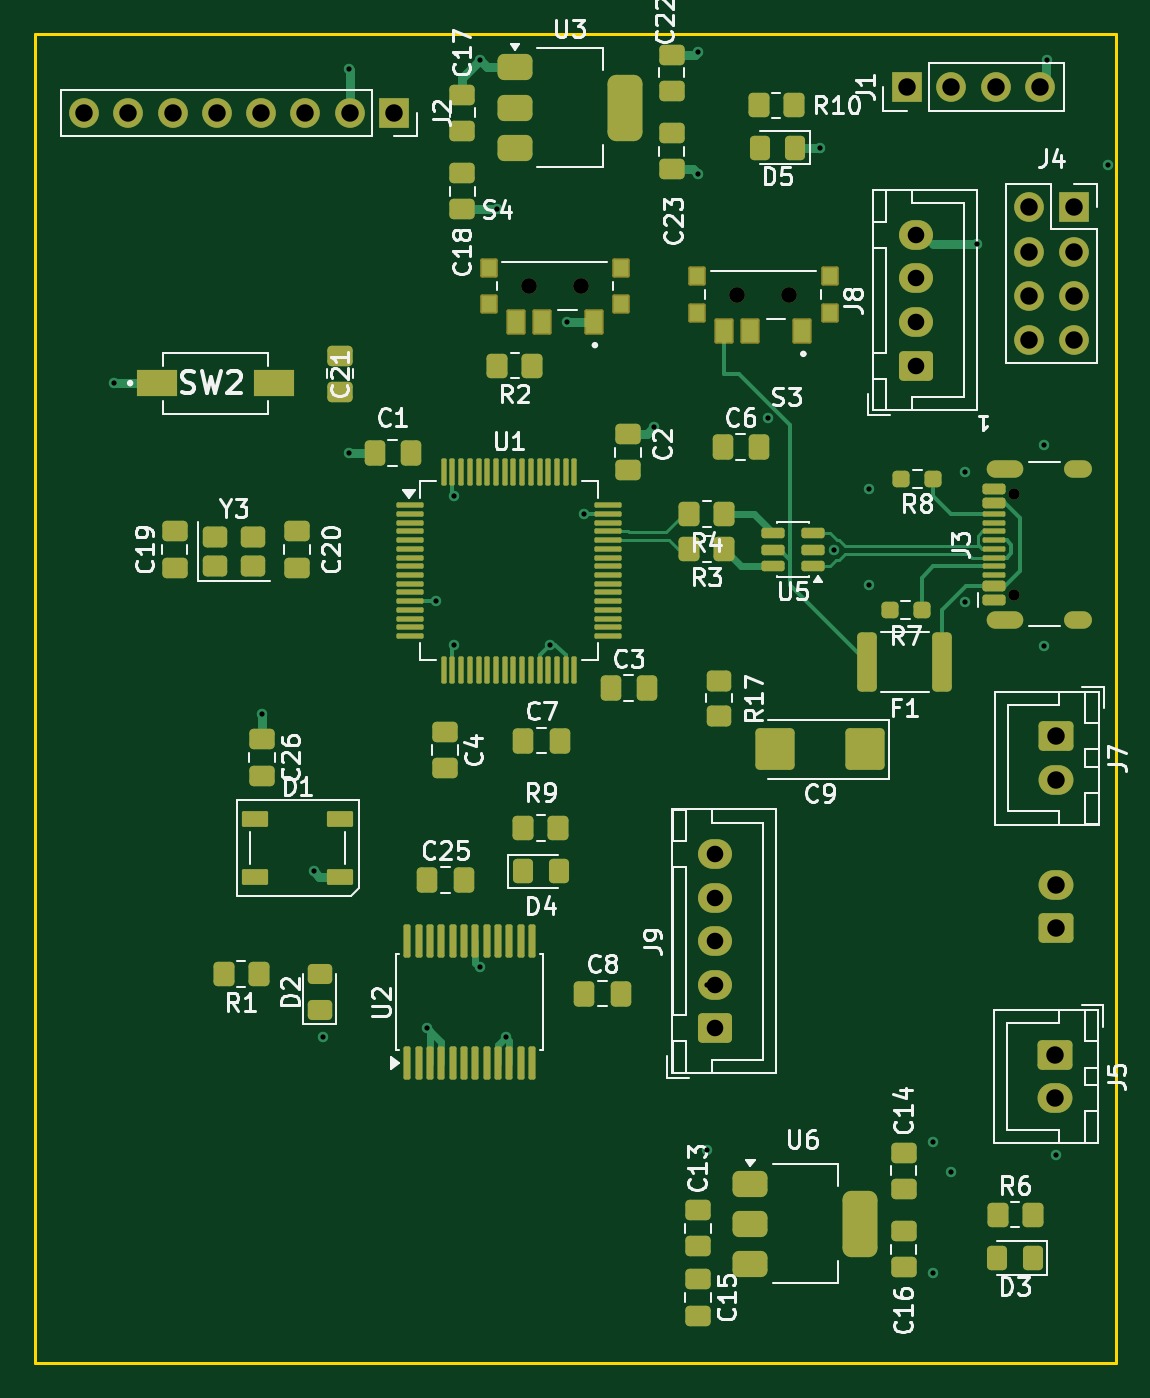
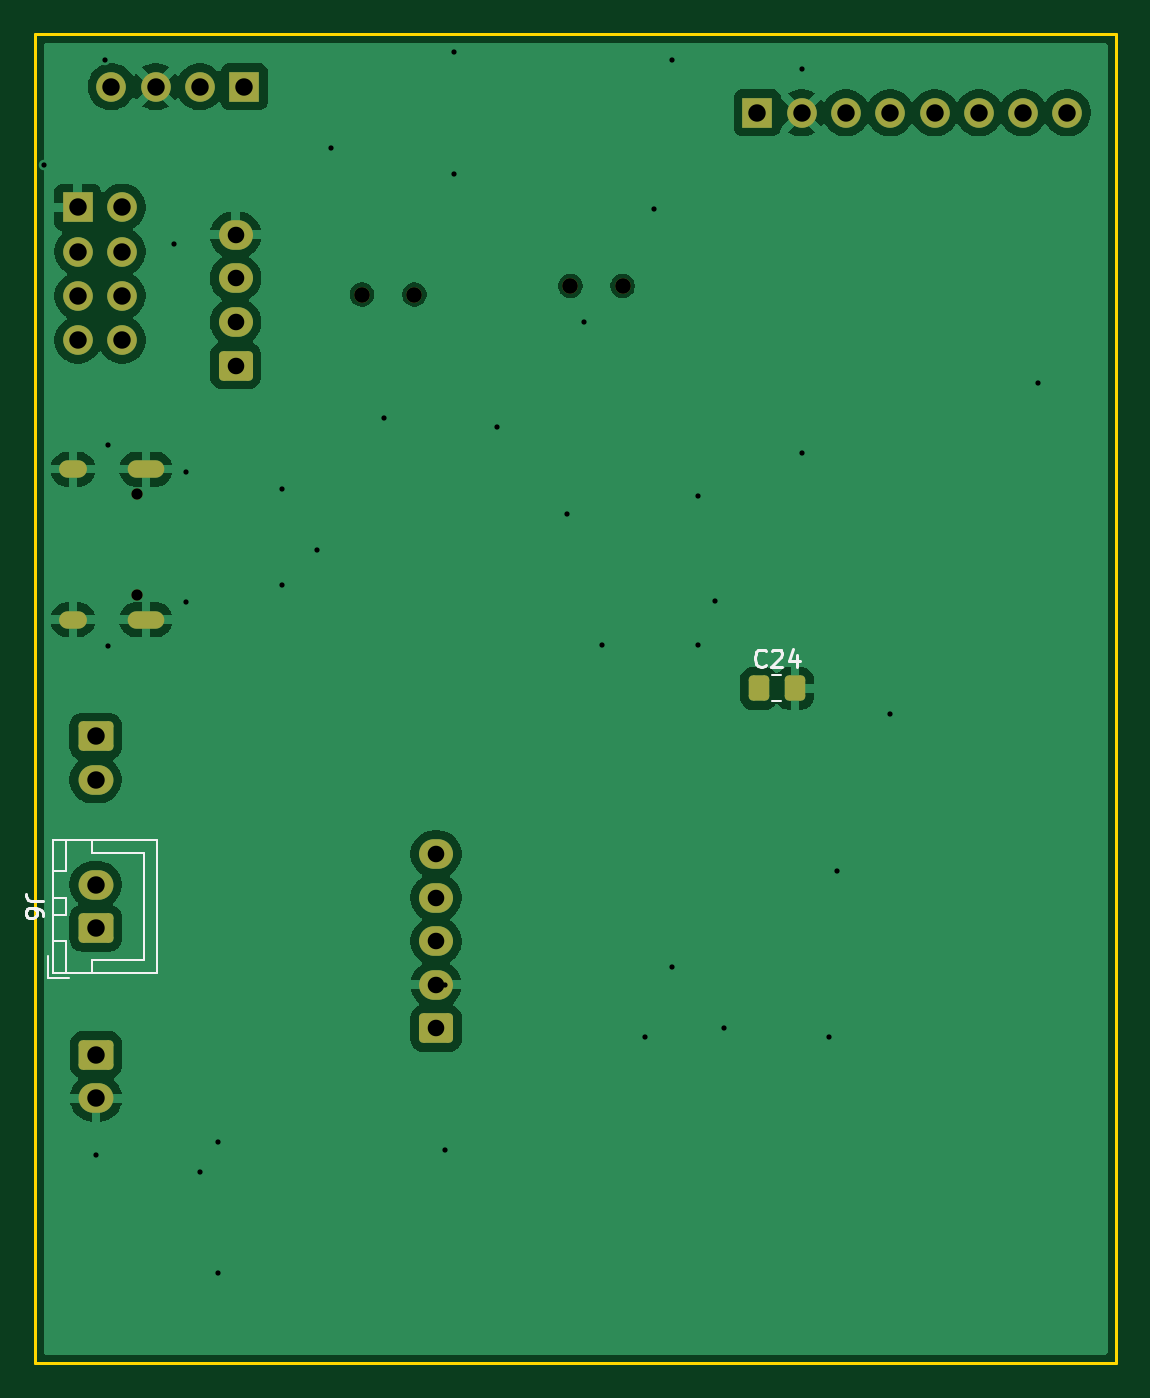
Circuit board: 11 layer files. Board 62.0 x 76.2 mm.
- bottom_copper: 2026_12_2Wheel_Balance_Robot_v1-B_Cu.gbr (66357 bytes)
- bottom_mask: 2026_12_2Wheel_Balance_Robot_v1-B_Mask.gbr (3151 bytes)
- paste: 2026_12_2Wheel_Balance_Robot_v1-B_Paste.gbr (1199 bytes)
- bottom_silk: 2026_12_2Wheel_Balance_Robot_v1-B_Silkscreen.gbr (4331 bytes)
- outline: 2026_12_2Wheel_Balance_Robot_v1-Edge_Cuts.gbr (630 bytes)
- top_copper: 2026_12_2Wheel_Balance_Robot_v1-F_Cu.gbr (28498 bytes)
- top_mask: 2026_12_2Wheel_Balance_Robot_v1-F_Mask.gbr (12197 bytes)
- paste: 2026_12_2Wheel_Balance_Robot_v1-F_Paste.gbr (10142 bytes)
- top_silk: 2026_12_2Wheel_Balance_Robot_v1-F_Silkscreen.gbr (90077 bytes)
- drill: 2026_12_2Wheel_Balance_Robot_v1-NPTH.drl (484 bytes)
- drill: 2026_12_2Wheel_Balance_Robot_v1-PTH.drl (1704 bytes)

=== bottom_copper: 2026_12_2Wheel_Balance_Robot_v1-B_Cu.gbr (66357 bytes, source omitted) ===
=== bottom_mask: 2026_12_2Wheel_Balance_Robot_v1-B_Mask.gbr (3151 bytes, source withheld) ===
=== paste: 2026_12_2Wheel_Balance_Robot_v1-B_Paste.gbr (1199 bytes, source withheld) ===
=== bottom_silk: 2026_12_2Wheel_Balance_Robot_v1-B_Silkscreen.gbr ===
%TF.GenerationSoftware,KiCad,Pcbnew,10.0.0*%
%TF.CreationDate,2026-04-30T13:09:26-06:00*%
%TF.ProjectId,2026_12_2Wheel_Balance_Robot_v1,32303236-5f31-4325-9f32-576865656c5f,rev?*%
%TF.SameCoordinates,Original*%
%TF.FileFunction,Legend,Bot*%
%TF.FilePolarity,Positive*%
%FSLAX46Y46*%
G04 Gerber Fmt 4.6, Leading zero omitted, Abs format (unit mm)*
G04 Created by KiCad (PCBNEW 10.0.0) date 2026-04-30 13:09:26*
%MOMM*%
%LPD*%
G01*
G04 APERTURE LIST*
%ADD10C,0.150000*%
%ADD11C,0.120000*%
G04 APERTURE END LIST*
D10*
X156529819Y-102666666D02*
X157244104Y-102666666D01*
X157244104Y-102666666D02*
X157386961Y-102619047D01*
X157386961Y-102619047D02*
X157482200Y-102523809D01*
X157482200Y-102523809D02*
X157529819Y-102380952D01*
X157529819Y-102380952D02*
X157529819Y-102285714D01*
X156529819Y-103571428D02*
X156529819Y-103380952D01*
X156529819Y-103380952D02*
X156577438Y-103285714D01*
X156577438Y-103285714D02*
X156625057Y-103238095D01*
X156625057Y-103238095D02*
X156767914Y-103142857D01*
X156767914Y-103142857D02*
X156958390Y-103095238D01*
X156958390Y-103095238D02*
X157339342Y-103095238D01*
X157339342Y-103095238D02*
X157434580Y-103142857D01*
X157434580Y-103142857D02*
X157482200Y-103190476D01*
X157482200Y-103190476D02*
X157529819Y-103285714D01*
X157529819Y-103285714D02*
X157529819Y-103476190D01*
X157529819Y-103476190D02*
X157482200Y-103571428D01*
X157482200Y-103571428D02*
X157434580Y-103619047D01*
X157434580Y-103619047D02*
X157339342Y-103666666D01*
X157339342Y-103666666D02*
X157101247Y-103666666D01*
X157101247Y-103666666D02*
X157006009Y-103619047D01*
X157006009Y-103619047D02*
X156958390Y-103571428D01*
X156958390Y-103571428D02*
X156910771Y-103476190D01*
X156910771Y-103476190D02*
X156910771Y-103285714D01*
X156910771Y-103285714D02*
X156958390Y-103190476D01*
X156958390Y-103190476D02*
X157006009Y-103142857D01*
X157006009Y-103142857D02*
X157101247Y-103095238D01*
X115105357Y-89179580D02*
X115152976Y-89227200D01*
X115152976Y-89227200D02*
X115295833Y-89274819D01*
X115295833Y-89274819D02*
X115391071Y-89274819D01*
X115391071Y-89274819D02*
X115533928Y-89227200D01*
X115533928Y-89227200D02*
X115629166Y-89131961D01*
X115629166Y-89131961D02*
X115676785Y-89036723D01*
X115676785Y-89036723D02*
X115724404Y-88846247D01*
X115724404Y-88846247D02*
X115724404Y-88703390D01*
X115724404Y-88703390D02*
X115676785Y-88512914D01*
X115676785Y-88512914D02*
X115629166Y-88417676D01*
X115629166Y-88417676D02*
X115533928Y-88322438D01*
X115533928Y-88322438D02*
X115391071Y-88274819D01*
X115391071Y-88274819D02*
X115295833Y-88274819D01*
X115295833Y-88274819D02*
X115152976Y-88322438D01*
X115152976Y-88322438D02*
X115105357Y-88370057D01*
X114724404Y-88370057D02*
X114676785Y-88322438D01*
X114676785Y-88322438D02*
X114581547Y-88274819D01*
X114581547Y-88274819D02*
X114343452Y-88274819D01*
X114343452Y-88274819D02*
X114248214Y-88322438D01*
X114248214Y-88322438D02*
X114200595Y-88370057D01*
X114200595Y-88370057D02*
X114152976Y-88465295D01*
X114152976Y-88465295D02*
X114152976Y-88560533D01*
X114152976Y-88560533D02*
X114200595Y-88703390D01*
X114200595Y-88703390D02*
X114772023Y-89274819D01*
X114772023Y-89274819D02*
X114152976Y-89274819D01*
X113295833Y-88608152D02*
X113295833Y-89274819D01*
X113533928Y-88227200D02*
X113772023Y-88941485D01*
X113772023Y-88941485D02*
X113152976Y-88941485D01*
%TO.C,J6*%
D11*
X153725000Y-99200000D02*
X153725000Y-99950000D01*
X150775000Y-99950000D02*
X150775000Y-103000000D01*
X153725000Y-99950000D02*
X150775000Y-99950000D01*
X156275000Y-105850000D02*
X156275000Y-107100000D01*
X150775000Y-106050000D02*
X150775000Y-103000000D01*
X153725000Y-106050000D02*
X150775000Y-106050000D01*
X153725000Y-106800000D02*
X153725000Y-106050000D01*
X156275000Y-107100000D02*
X155025000Y-107100000D01*
X155225000Y-99200000D02*
X155975000Y-99200000D01*
X155975000Y-101000000D01*
X155225000Y-101000000D01*
X155225000Y-99200000D01*
X155225000Y-102500000D02*
X155975000Y-102500000D01*
X155975000Y-103500000D01*
X155225000Y-103500000D01*
X155225000Y-102500000D01*
X155225000Y-105000000D02*
X155975000Y-105000000D01*
X155975000Y-106800000D01*
X155225000Y-106800000D01*
X155225000Y-105000000D01*
X150015000Y-99190000D02*
X155985000Y-99190000D01*
X155985000Y-106810000D01*
X150015000Y-106810000D01*
X150015000Y-99190000D01*
%TO.C,C24*%
X114723752Y-89765000D02*
X114201248Y-89765000D01*
X114723752Y-91235000D02*
X114201248Y-91235000D01*
%TD*%
M02*

=== outline: 2026_12_2Wheel_Balance_Robot_v1-Edge_Cuts.gbr ===
%TF.GenerationSoftware,KiCad,Pcbnew,10.0.0*%
%TF.CreationDate,2026-04-30T13:09:27-06:00*%
%TF.ProjectId,2026_12_2Wheel_Balance_Robot_v1,32303236-5f31-4325-9f32-576865656c5f,rev?*%
%TF.SameCoordinates,Original*%
%TF.FileFunction,Profile,NP*%
%FSLAX46Y46*%
G04 Gerber Fmt 4.6, Leading zero omitted, Abs format (unit mm)*
G04 Created by KiCad (PCBNEW 10.0.0) date 2026-04-30 13:09:27*
%MOMM*%
%LPD*%
G01*
G04 APERTURE LIST*
%TA.AperFunction,Profile*%
%ADD10C,0.200000*%
%TD*%
G04 APERTURE END LIST*
D10*
X95000000Y-53000000D02*
X157000000Y-53000000D01*
X157000000Y-129200000D01*
X95000000Y-129200000D01*
X95000000Y-53000000D01*
M02*

=== top_copper: 2026_12_2Wheel_Balance_Robot_v1-F_Cu.gbr (28498 bytes, source omitted) ===
=== top_mask: 2026_12_2Wheel_Balance_Robot_v1-F_Mask.gbr (12197 bytes, source omitted) ===
=== paste: 2026_12_2Wheel_Balance_Robot_v1-F_Paste.gbr (10142 bytes, source omitted) ===
=== top_silk: 2026_12_2Wheel_Balance_Robot_v1-F_Silkscreen.gbr (90077 bytes, source omitted) ===
=== drill: 2026_12_2Wheel_Balance_Robot_v1-NPTH.drl ===
M48
; DRILL file KiCad 10.0.0 date 2026-04-30T13:09:22
; FORMAT={-:-/ absolute / metric / decimal}
; #@! TF.CreationDate,2026-04-30T13:09:22-06:00
; #@! TF.GenerationSoftware,Kicad,Pcbnew,10.0.0
; #@! TF.FileFunction,NonPlated,1,2,NPTH
FMAT,2
METRIC
; #@! TA.AperFunction,NonPlated,NPTH,ComponentDrill
T1C0.650
; #@! TA.AperFunction,NonPlated,NPTH,ComponentDrill
T2C0.900
%
G90
G05
T1
X151.14Y-79.36
X151.14Y-85.14
T2
X123.3Y-67.425
X126.3Y-67.425
X135.25Y-67.925
X138.25Y-67.925
M30

=== drill: 2026_12_2Wheel_Balance_Robot_v1-PTH.drl ===
M48
; DRILL file KiCad 10.0.0 date 2026-04-30T13:09:22
; FORMAT={-:-/ absolute / metric / decimal}
; #@! TF.CreationDate,2026-04-30T13:09:22-06:00
; #@! TF.GenerationSoftware,Kicad,Pcbnew,10.0.0
; #@! TF.FileFunction,Plated,1,2,PTH
FMAT,2
METRIC
; #@! TA.AperFunction,Plated,PTH,ViaDrill
T1C0.300
; #@! TA.AperFunction,Plated,PTH,ComponentDrill
T2C0.600
; #@! TA.AperFunction,Plated,PTH,ComponentDrill
T3C0.950
; #@! TA.AperFunction,Plated,PTH,ComponentDrill
T4C1.000
%
G90
G05
T1
X99.5Y-73.0
X108.0Y-92.0
X111.0Y-101.0
X111.5Y-110.5
X113.0Y-55.0
X113.0Y-77.0
X117.5Y-110.0
X118.0Y-85.5
X119.0Y-79.5
X119.0Y-88.0
X120.5Y-54.5
X120.5Y-106.5
X121.5Y-63.0
X122.0Y-110.5
X124.5Y-88.0
X125.5Y-69.5
X126.5Y-80.5
X130.5Y-75.5
X133.0Y-54.0
X133.0Y-61.0
X133.5Y-107.5
X133.5Y-117.0
X137.0Y-75.0
X140.0Y-59.5
X140.82Y-82.57
X142.82Y-79.07
X142.82Y-84.57
X146.5Y-116.5
X146.5Y-124.0
X147.525Y-118.25
X148.32Y-78.07
X148.32Y-85.57
X149.0Y-65.0
X152.82Y-76.57
X152.82Y-88.07
X153.0Y-54.5
X153.525Y-117.25
X156.5Y-60.5
T3
X134.0Y-100.0
X134.0Y-102.5
X134.0Y-105.0
X134.0Y-107.5
X134.0Y-110.0
X145.5Y-64.5
X145.5Y-67.0
X145.5Y-69.5
X145.5Y-72.0
T4
X97.8Y-57.5
X100.34Y-57.5
X102.88Y-57.5
X105.42Y-57.5
X107.96Y-57.5
X110.5Y-57.5
X113.04Y-57.5
X115.58Y-57.5
X145.0Y-56.0
X147.54Y-56.0
X150.08Y-56.0
X152.0Y-62.92
X152.0Y-65.46
X152.0Y-68.0
X152.0Y-70.54
X152.62Y-56.0
X153.5Y-111.5
X153.5Y-114.0
X153.525Y-93.25
X153.525Y-95.75
X153.525Y-101.75
X153.525Y-104.25
X154.54Y-62.92
X154.54Y-65.46
X154.54Y-68.0
X154.54Y-70.54
T2
G00X150.09Y-77.93
M15
G01X151.19Y-77.93
M16
G05
G00X150.09Y-86.57
M15
G01X151.19Y-86.57
M16
G05
G00X154.52Y-77.93
M15
G01X155.12Y-77.93
M16
G05
G00X154.52Y-86.57
M15
G01X155.12Y-86.57
M16
G05
M30
